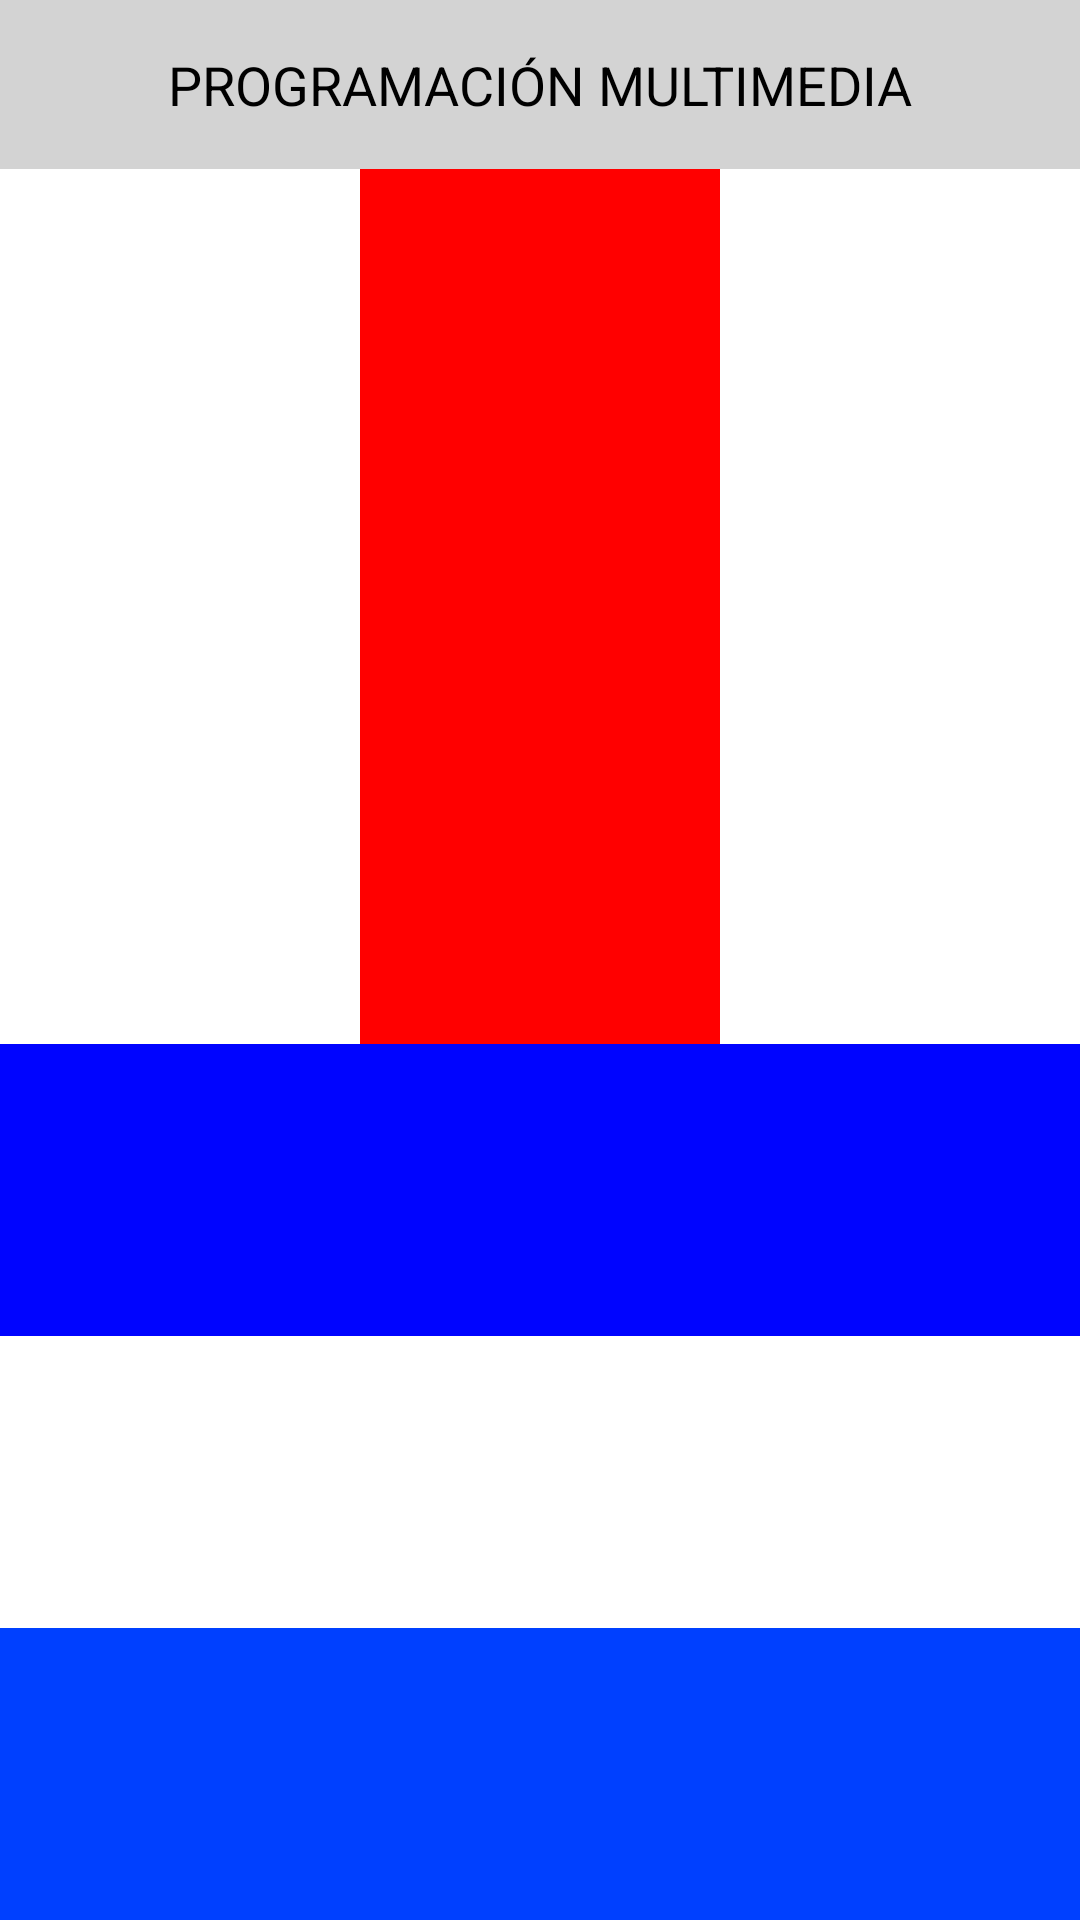

The Android layout XML behind this screen, and the referenced resources:
<!-- AndroidManifest.xml: application theme Theme.Ejercico10 -->
<!-- res/layout/azul.xml -->
<?xml version="1.0" encoding="utf-8"?>
<LinearLayout
    xmlns:android="http://schemas.android.com/apk/res/android"
    android:layout_width="match_parent"
    android:layout_height="match_parent"
    android:orientation="vertical">
    <TextView
        android:id="@+id/textViewTitle"
        android:layout_width="match_parent"
        android:layout_height="wrap_content"
        android:gravity="center"
        android:text="@string/programaci_n_multimedia"
        android:textSize="18sp"
        android:background="#D3D3D3"
        android:textColor="#000000"
        android:padding="16dp" />
    
    <LinearLayout
        android:layout_width="match_parent"
        android:layout_height="0dp"
        android:layout_weight="1"
        android:orientation="horizontal">

        
        <LinearLayout
            android:layout_width="0dp"
            android:layout_height="match_parent"
            android:layout_weight="1"
            android:background="#FFFFFF" />

        
        <LinearLayout
            android:layout_width="0dp"
            android:layout_height="match_parent"
            android:layout_weight="1"
            android:background="#FF0000" />

        
        <LinearLayout
            android:layout_width="0dp"
            android:layout_height="match_parent"
            android:layout_weight="1"
            android:background="#FFFFFF" />
    </LinearLayout>

    
    <LinearLayout
        android:layout_width="match_parent"
        android:layout_height="0dp"
        android:layout_weight="1"
        android:orientation="vertical">

        
        <LinearLayout
            android:layout_width="match_parent"
            android:layout_height="0dp"
            android:layout_weight="1"
            android:background="#0004FF" />

        
        <LinearLayout
            android:layout_width="match_parent"
            android:layout_height="0dp"
            android:layout_weight="1"
            android:background="#FFFFFF" />

        
        <LinearLayout
            android:layout_width="match_parent"
            android:layout_height="0dp"
            android:layout_weight="1"
            android:background="#0040FF" />
    </LinearLayout>

</LinearLayout>
<!-- resources referenced by this layout -->
<resources>
  <string name="programaci_n_multimedia">PROGRAMACIÓN MULTIMEDIA</string>
  <style name="Theme.Ejercico10" parent="Base.Theme.Ejercico10" />
  <style name="Base.Theme.Ejercico10" parent="Theme.Material3.DayNight.NoActionBar">
          
          
      </style>
</resources>
